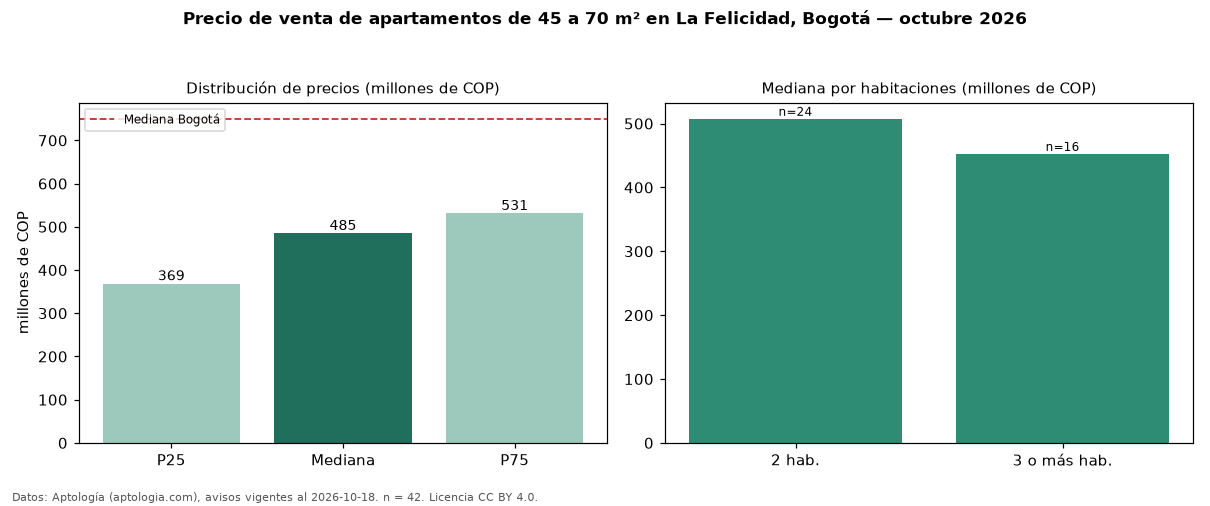

Values plotted in this chart, from the file beside it:
seccion, metrica, valor, moneda, n
filtro, area2, de 45 a 70 m², , 42
precio, p25, 368750000, COP, 42
precio, mediana, 485000000, COP, 42
precio, p75, 531250000, COP, 42
precio, minimo, 236500000, COP, 42
precio, maximo, 777000000, COP, 42
m2, mediana_precio_m2, 8223498, COP, 42
m2, area_mediana_m2, 58.5, m2, 42
admin, mediana_admin_mes, 290000, COP, 33
banos, mediana_banos, 2.0, , 
parqueadero, pct_con_parqueadero, 83.8, %, 37
estrato, estrato_mas_frecuente, 4, , 42
habitaciones, 2, 507500000, COP, 24
habitaciones, 3+, 452500000, COP, 16
ciudad, mediana_ciudad_referencia, 750000000, COP, 
ciudad, mediana_m2_ciudad, 7261905, COP, 
fuente, fecha_datos, 2026-10-18, , 
fuente, atribucion, https://www.aptologia.com/venta/bogota/l…, , 
fuente, licencia, CC BY 4.0, , 
